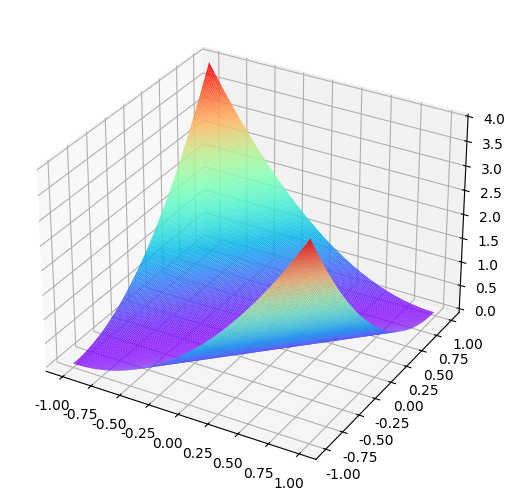

Source code (Python):
# 第1章/studyMatplotlib/3D图像.py
import matplotlib.pyplot as plt
import numpy as np
from mpl_toolkits.mplot3d import Axes3D

# 用来正常显示中文标签
plt.rcParams['font.sans-serif'] = ['SimHei']
plt.rcParams['axes.unicode_minus'] = False

fig = plt.figure()
ax = fig.add_axes(Axes3D(fig))
X = np.arange(-1, 1, 0.01)
Y = np.arange(-1, 1, 0.01)
x1 = X.copy()
y1 = Y.copy()
X, Y = np.meshgrid(X, Y)
Z = (X ** 2 + Y ** 2 - (2 * X * Y))  # (x-y)**2
# 3d图像数据需要x,y,z 3个坐标
# rstride	数组行距（步长大小）
# cstride	数组列距（步长大小）
# color	    曲面块颜色映射
ax.plot_surface(X, Y, Z, rstride=1, cstride=1, cmap='rainbow')
plt.show()
# plt.savefig('3d_2图像')
